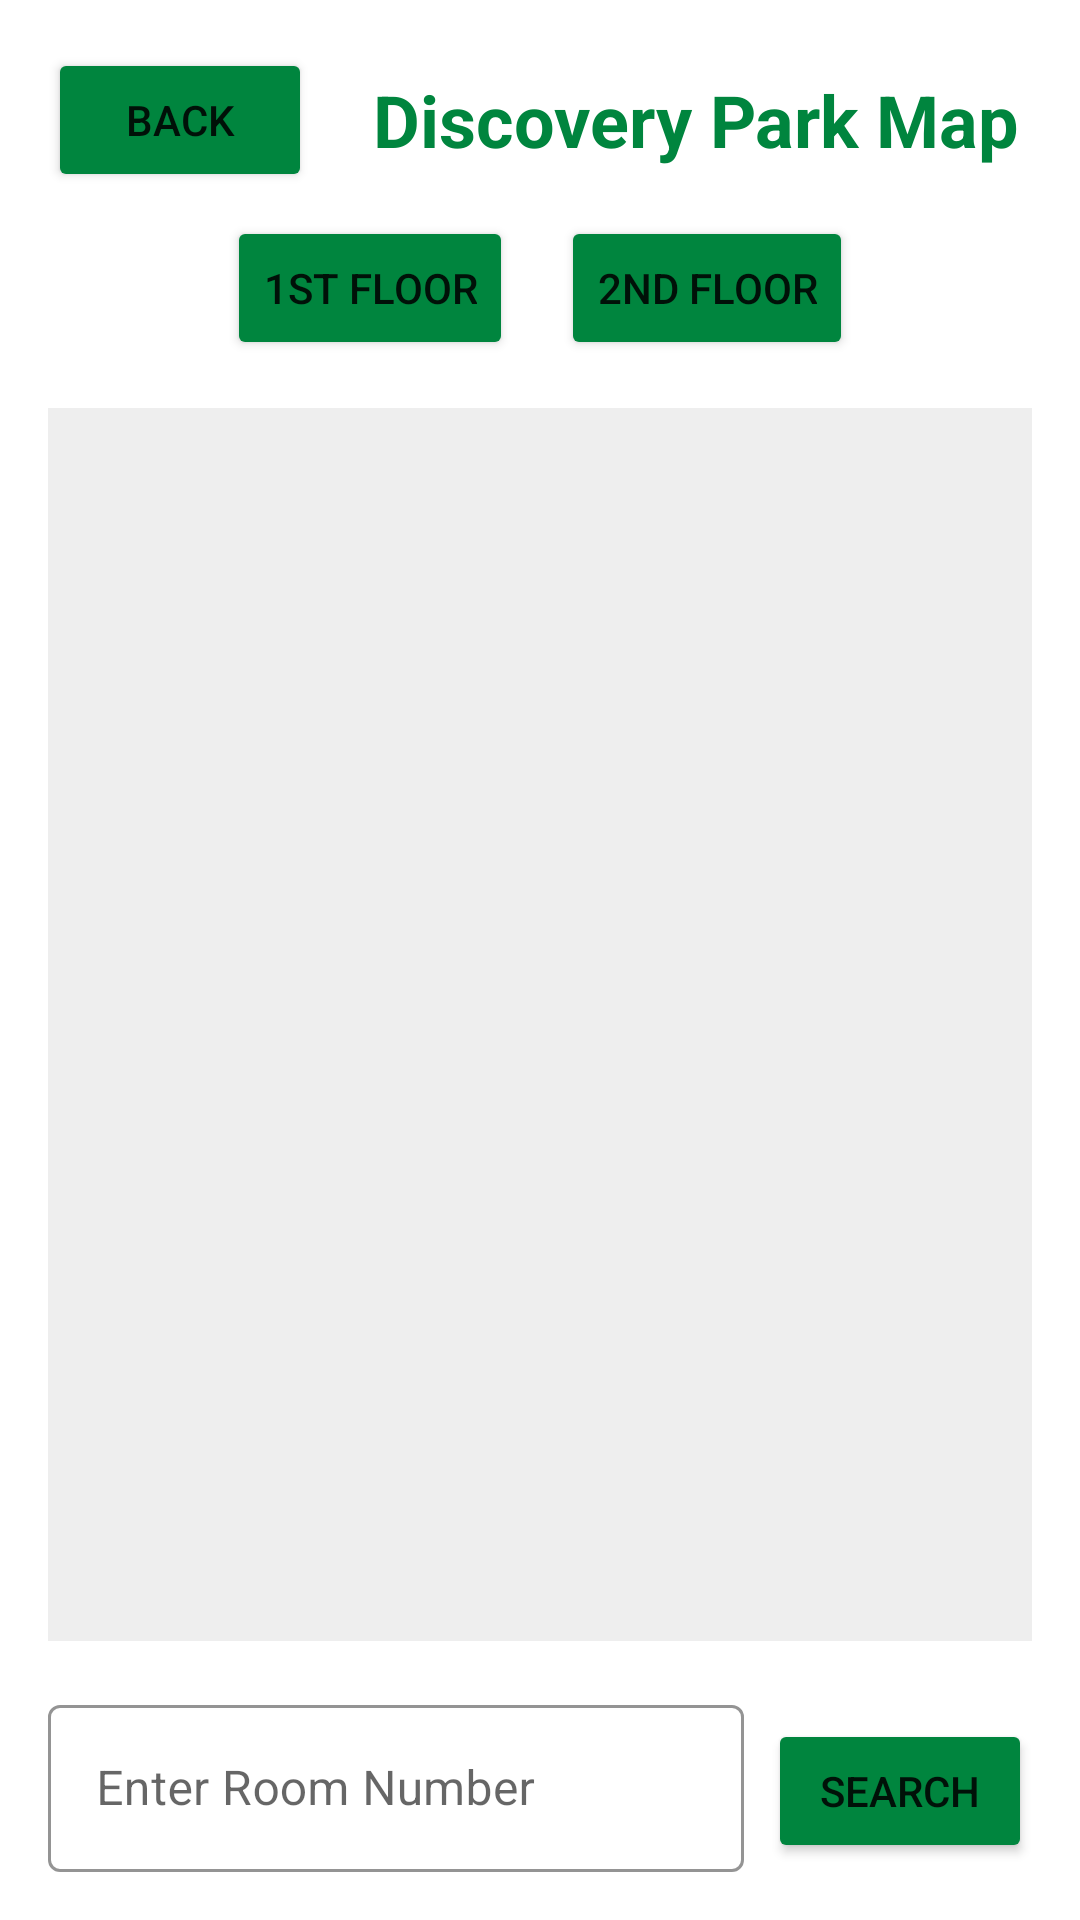

Layout XML and referenced resources for this Android screen:
<!-- AndroidManifest.xml: application theme Theme.DiscoveryParkMap -->
<!-- res/layout/activity_map.xml -->
<?xml version="1.0" encoding="utf-8"?>
<androidx.constraintlayout.widget.ConstraintLayout xmlns:android="http://schemas.android.com/apk/res/android"
    xmlns:app="http://schemas.android.com/apk/res-auto"
    xmlns:tools="http://schemas.android.com/tools"
    android:layout_width="match_parent"
    android:layout_height="match_parent"
    tools:context=".MapActivity">

    
    <LinearLayout
        android:id="@+id/headerLayout"
        android:layout_width="match_parent"
        android:layout_height="wrap_content"
        android:orientation="horizontal"
        android:gravity="center_vertical"
        android:layout_marginTop="16dp"
        app:layout_constraintTop_toTopOf="parent">

        <Button
            android:id="@+id/backButton"
            android:layout_width="wrap_content"
            android:layout_height="wrap_content"
            android:text="Back"
            android:layout_marginStart="16dp"
            android:backgroundTint="@color/unt_green" />

        <TextView
            android:id="@+id/welcomeText"
            android:layout_width="0dp"
            android:layout_height="wrap_content"
            android:layout_weight="1"
            android:text="Discovery Park Map"
            android:textSize="24sp"
            android:textColor="@color/unt_green"
            android:textStyle="bold"
            android:gravity="center" />
    </LinearLayout>

    <LinearLayout
        android:id="@+id/floorButtonsLayout"
        android:layout_width="match_parent"
        android:layout_height="wrap_content"
        android:orientation="horizontal"
        android:gravity="center"
        android:layout_marginTop="8dp"
        app:layout_constraintTop_toBottomOf="@id/headerLayout">

        <Button
            android:id="@+id/firstFloorButton"
            android:layout_width="wrap_content"
            android:layout_height="wrap_content"
            android:text="1st Floor"
            android:layout_marginEnd="8dp"
            android:backgroundTint="@color/unt_green" />

        <Button
            android:id="@+id/secondFloorButton"
            android:layout_width="wrap_content"
            android:layout_height="wrap_content"
            android:text="2nd Floor"
            android:layout_marginStart="8dp"
            android:backgroundTint="@color/unt_green" />
    </LinearLayout>

    <ImageView
        android:id="@+id/mapImageView"
        android:layout_width="0dp"
        android:layout_height="0dp"
        android:layout_margin="16dp"
        android:scaleType="fitCenter"
        android:background="@color/unt_light_gray"
        android:contentDescription="Map of Discovery Park"
        app:layout_constraintTop_toBottomOf="@id/floorButtonsLayout"
        app:layout_constraintBottom_toTopOf="@id/searchLayout"
        app:layout_constraintStart_toStartOf="parent"
        app:layout_constraintEnd_toEndOf="parent" />

    <LinearLayout
        android:id="@+id/searchLayout"
        android:layout_width="match_parent"
        android:layout_height="wrap_content"
        android:orientation="horizontal"
        android:layout_margin="16dp"
        app:layout_constraintBottom_toBottomOf="parent">

        <com.google.android.material.textfield.TextInputLayout
            android:layout_width="0dp"
            android:layout_height="wrap_content"
            android:layout_weight="1"
            android:hint="Enter Room Number"
            app:boxStrokeColor="@color/unt_green"
            app:hintTextColor="@color/unt_green"
            style="@style/Widget.MaterialComponents.TextInputLayout.OutlinedBox">

            <com.google.android.material.textfield.TextInputEditText
                android:id="@+id/roomSearchInput"
                android:layout_width="match_parent"
                android:layout_height="wrap_content"
                android:inputType="text"
                android:maxLines="1"/>
        </com.google.android.material.textfield.TextInputLayout>

        <Button
            android:id="@+id/searchButton"
            android:layout_width="wrap_content"
            android:layout_height="wrap_content"
            android:text="Search"
            android:layout_marginStart="8dp"
            android:backgroundTint="@color/unt_green" />
    </LinearLayout>

</androidx.constraintlayout.widget.ConstraintLayout>
<!-- resources referenced by this layout -->
<resources>
  <color name="unt_green">#00853E</color>
  <color name="unt_light_gray">#EEEEEE</color>
  <style name="Theme.DiscoveryParkMap" parent="Base.Theme.DiscoveryParkMap">
          
      </style>
  <style name="Base.Theme.DiscoveryParkMap" parent="Theme.MaterialComponents.Light.NoActionBar">
          <item name="colorPrimary">#00853E</item>
          <item name="colorPrimaryDark">#007336</item>
          <item name="colorAccent">#00853E</item>
      </style>
</resources>
